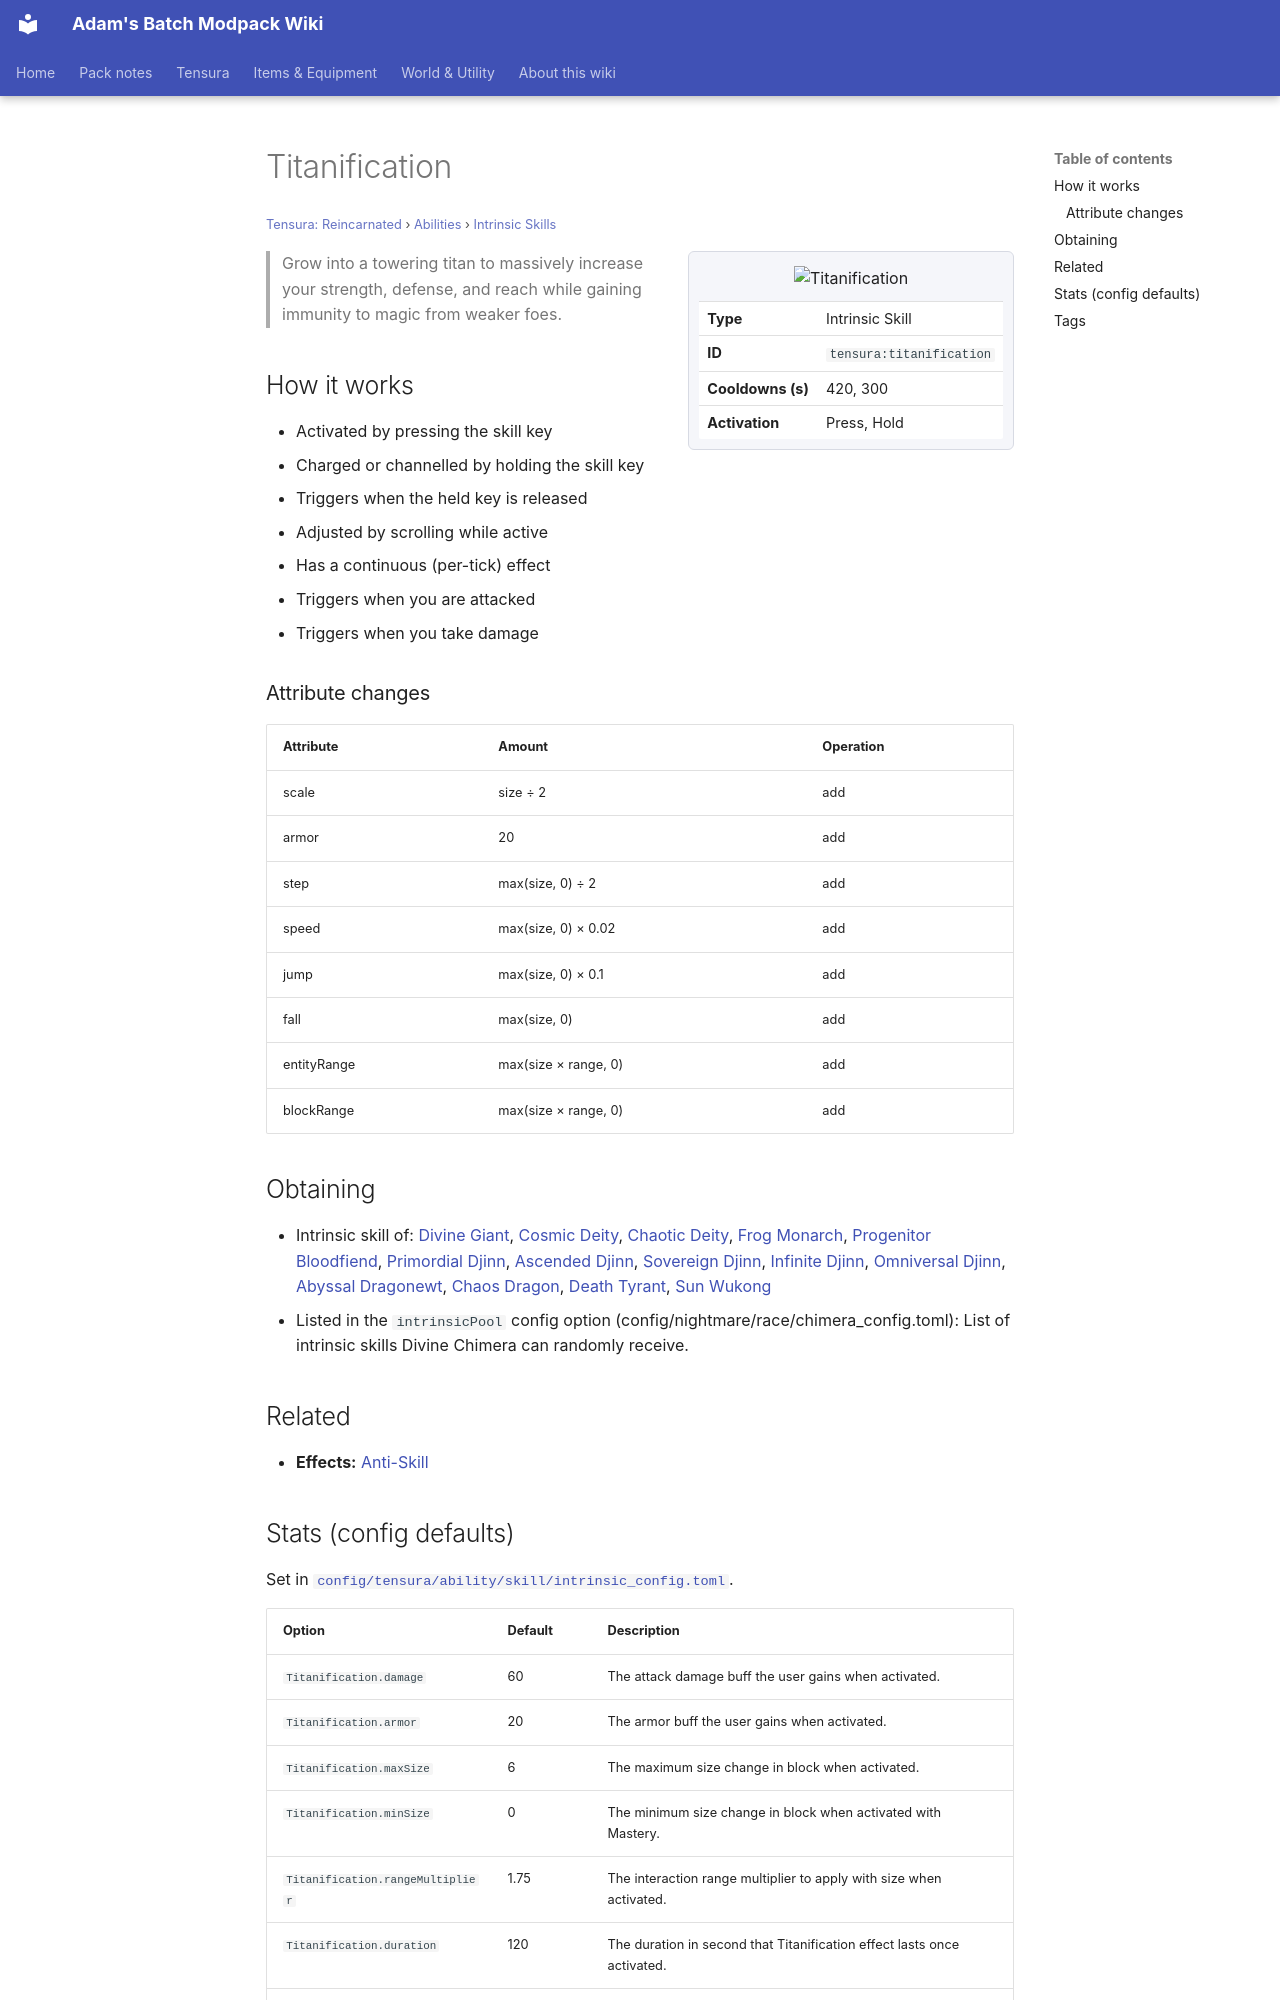

repository: Proteus-Nell/Adams-Batch-MC-Modpack-Wiki · page: tensura-reincarnated/abilities/intrinsic-skills/titanification/index.html · generator: mkdocs

# Titanification

<small>[Tensura: Reincarnated](../../index.md) &rsaquo; [Abilities](../index.md) &rsaquo; [Intrinsic Skills](index.md)</small>

<div class="infobox" markdown>

![Titanification](../../../assets/icons/tensura/skill/titanification.png)

| | |
|---|---|
| **Type** | Intrinsic Skill |
| **ID** | `tensura:titanification` |
| **Cooldowns (s)** | 420, 300 |
| **Activation** | Press, Hold |

</div>

> Grow into a towering titan to massively increase your strength, defense, and reach while gaining immunity to magic from weaker foes.

## How it works

- Activated by pressing the skill key
- Charged or channelled by holding the skill key
- Triggers when the held key is released
- Adjusted by scrolling while active
- Has a continuous (per-tick) effect
- Triggers when you are attacked
- Triggers when you take damage

### Attribute changes

| Attribute | Amount | Operation |
|---|---|---|
| scale | size ÷ 2 | add |
| armor | 20 | add |
| step | max(size, 0) ÷ 2 | add |
| speed | max(size, 0) × 0.02 | add |
| jump | max(size, 0) × 0.1 | add |
| fall | max(size, 0) | add |
| entityRange | max(size × range, 0) | add |
| blockRange | max(size × range, 0) | add |

## Obtaining

- Intrinsic skill of: [Divine Giant](../../races/divine-giant.md), [Cosmic Deity](../../../ascension/races/cosmic-deity.md), [Chaotic Deity](../../../ascension/races/chaotic-deity.md), [Frog Monarch](../../../ascension/races/frog-monarch.md), [Progenitor Bloodfiend](../../../ascension/races/progenitor-bloodfiend.md), [Primordial Djinn](../../../ascension/races/primordial-djinn.md), [Ascended Djinn](../../../ascension/races/ascended-djinn.md), [Sovereign Djinn](../../../ascension/races/sovereign-djinn.md), [Infinite Djinn](../../../ascension/races/infinite-djinn.md), [Omniversal Djinn](../../../ascension/races/omniversal-djinn.md), [Abyssal Dragonewt](../../../ascension/races/abyssal-dragonewt.md), [Chaos Dragon](../../../ascension/races/chaos-dragon.md), [Death Tyrant](../../../ascension/races/death-tyrant.md), [Sun Wukong](../../../ascension/races/sun-wukong.md)
- Listed in the `intrinsicPool` config option (config/nightmare/race/chimera_config.toml): List of intrinsic skills Divine Chimera can randomly receive.

## Related

- **Effects:** [Anti-Skill](../../effects/anti-skill.md)
